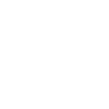
t = 0.00 s
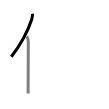
t = 1.50 s
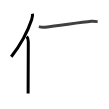
t = 2.75 s
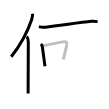
t = 4.25 s
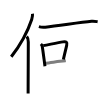
t = 5.50 s
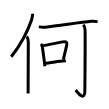
t = 7.00 s

The animated SVG that drew these frames (rendered in a browser with its animation timeline set to each time). Animation: 7 SMIL elements (animate=7); one cycle of 7.00 s.

<svg width="109px" height="109px" viewBox="0 0 px 109px" xmlns="http://www.w3.org/2000/svg" xmlns:xlink="http://www.w3.org/1999/xlink" xml:space="preserve" version="1.1"  baseProfile="full">
<path d="M32.5,13.75c0.23,2.1-0.19,3.81-0.8,5.66c-3.95,11.84-9.67,23.37-20.45,37.34" style="fill:none;stroke:black;stroke-width:3;opacity:0">
  <animate attributeType="CSS" attributeName="opacity" from="0" to="1" begin="0s" dur="1s" repeatCount="0" fill="freeze" />
</path>
<path d="M26.76,36.5c1.24,1.5,1.54,3.04,1.54,5.5c0,9.46-0.13,30.79-0.17,44.62c-0.01,2.6-0.01,4.94-0.01,6.88" style="fill:none;stroke:black;stroke-width:3;opacity:0">
  <animate attributeType="CSS" attributeName="opacity" from="0" to="1" begin="1s" dur="1s" repeatCount="0" fill="freeze" />
</path>
<path d="M38.88,26.64c1.74,0.5,4.68,0.67,6.41,0.5c13.21-1.27,33.84-4.77,46.26-5.86c2.88-0.25,4.63,0.24,6.08,0.49" style="fill:none;stroke:black;stroke-width:3;opacity:0">
  <animate attributeType="CSS" attributeName="opacity" from="0" to="1" begin="2s" dur="1s" repeatCount="0" fill="freeze" />
</path>
<path d="M40.87,44c0.75,0.75,1.26,1.62,1.36,2.21c0.67,4.06,1.44,10.16,2.25,16.3c0.27,2.04,0.26,2.01,0.47,3.75" style="fill:none;stroke:black;stroke-width:3;opacity:0">
  <animate attributeType="CSS" attributeName="opacity" from="0" to="1" begin="3s" dur="1s" repeatCount="0" fill="freeze" />
</path>
<path d="M43.27,45.6c6.28-1.17,15.14-2.97,19.73-3.72c3.13-0.51,4.4,0.31,3.68,3.51c-0.86,3.86-2.49,10.33-3.28,14.14" style="fill:none;stroke:black;stroke-width:3;opacity:0">
  <animate attributeType="CSS" attributeName="opacity" from="0" to="1" begin="4s" dur="1s" repeatCount="0" fill="freeze" />
</path>
<path d="M45.59,63.17c3.71-0.39,9.45-1.24,14.45-1.85c1.89-0.23,3.82-0.47,5.75-0.69" style="fill:none;stroke:black;stroke-width:3;opacity:0">
  <animate attributeType="CSS" attributeName="opacity" from="0" to="1" begin="5s" dur="1s" repeatCount="0" fill="freeze" />
</path>
<path d="M83.25,24.75c1,1,1.74,2.18,1.81,4.99c0.33,13.52-0.21,56.44-0.21,61.04c0,10.71-6.35,2.71-9.18-0.77" style="fill:none;stroke:black;stroke-width:3;opacity:0">
  <animate attributeType="CSS" attributeName="opacity" from="0" to="1" begin="6s" dur="1s" repeatCount="0" fill="freeze" />
</path>
</svg>
